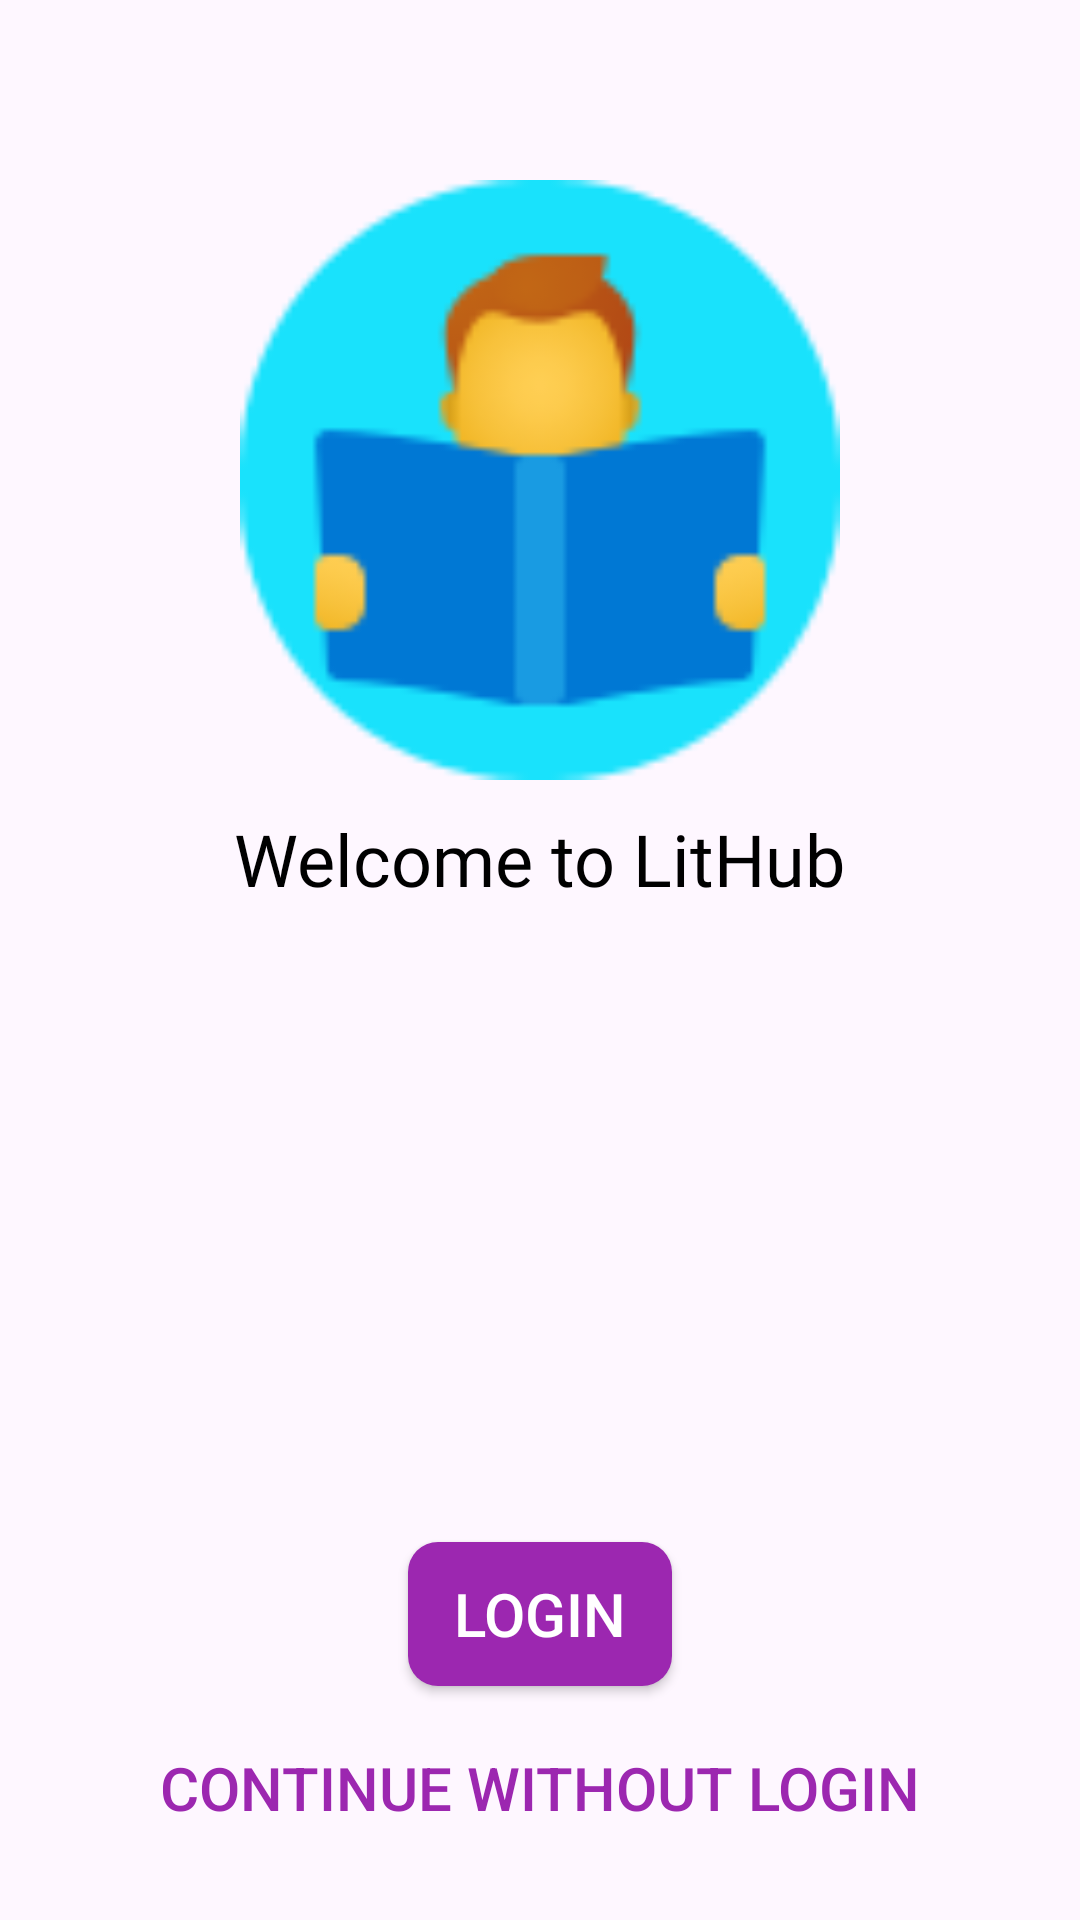

The Android layout XML behind this screen, and the referenced resources:
<!-- AndroidManifest.xml: application theme Theme.LitHub -->
<!-- res/layout/activity_main.xml -->
<?xml version="1.0" encoding="utf-8"?>
<RelativeLayout xmlns:android="http://schemas.android.com/apk/res/android"
    xmlns:app="http://schemas.android.com/apk/res-auto"
    xmlns:tools="http://schemas.android.com/tools"
    android:layout_width="match_parent"
    android:layout_height="match_parent"
    android:padding="20dp"
    android:background="@drawable/splashback"
    tools:context=".activities.MainActivity">
    <ImageView
        android:id="@+id/main_icon"
        android:src="@drawable/logof"
        android:layout_width="200dp"
        android:layout_height="200dp"
        android:layout_centerHorizontal="true"
        android:layout_marginTop="40dp"/>

    <TextView
        android:layout_width="wrap_content"
        android:layout_height="wrap_content"
        android:layout_below="@id/main_icon"
        android:layout_centerHorizontal="true"
        android:layout_marginTop="10dp"
        android:fontFamily="@font/poppins_light"
        android:text="@string/welcome_to_lithub"
        android:textColor="@color/black"
        android:textSize="24sp" />
    <Button
        android:id="@+id/loginBtn"
        android:layout_centerHorizontal="true"
        android:layout_width="wrap_content"
        android:layout_height="wrap_content"
        android:layout_above="@id/skipBtn"
        android:text="@string/login"
        android:layout_marginBottom="10dp"
        android:backgroundTint="@color/purple_500"
        android:textColor="@color/white"
        android:background="@drawable/shape_button1"
        android:textSize="20sp"
        />
    <Button
        android:id="@+id/skipBtn"
        android:layout_width="match_parent"
        android:layout_height="wrap_content"
        android:textSize="20sp"
        android:background="@color/transparent"
        android:layout_alignParentBottom="true"
        android:text="@string/continue_without_login"
        android:textColor="@color/purple_500"
        />


</RelativeLayout>
<!-- resources referenced by this layout -->
<resources>
  <color name="black">#FF000000</color>
  <color name="purple_500">#FF9C27B0</color>
  <color name="transparent">#00FFFFFF</color>
  <color name="white">#FFFFFFFF</color>
  <!-- drawable logof: png bitmap (drawable, 4303 bytes) -->
  <!-- drawable shape_button1 (drawable) -->
  <?xml version="1.0" encoding="utf-8"?>
  <shape xmlns:android="http://schemas.android.com/apk/res/android"
      android:shape="rectangle">
      <solid
          android:color="@color/purple_500"/>
      <corners
          android:radius="10dp"/>
  
  
  </shape>
  <string name="continue_without_login">Continue Without Login</string>
  <string name="login">Login</string>
  <string name="welcome_to_lithub">Welcome to LitHub</string>
  <style name="Theme.LitHub" parent="Base.Theme.LitHub" />
  <style name="Base.Theme.LitHub" parent="Theme.Material3.DayNight.NoActionBar">
          
          
      </style>
</resources>
